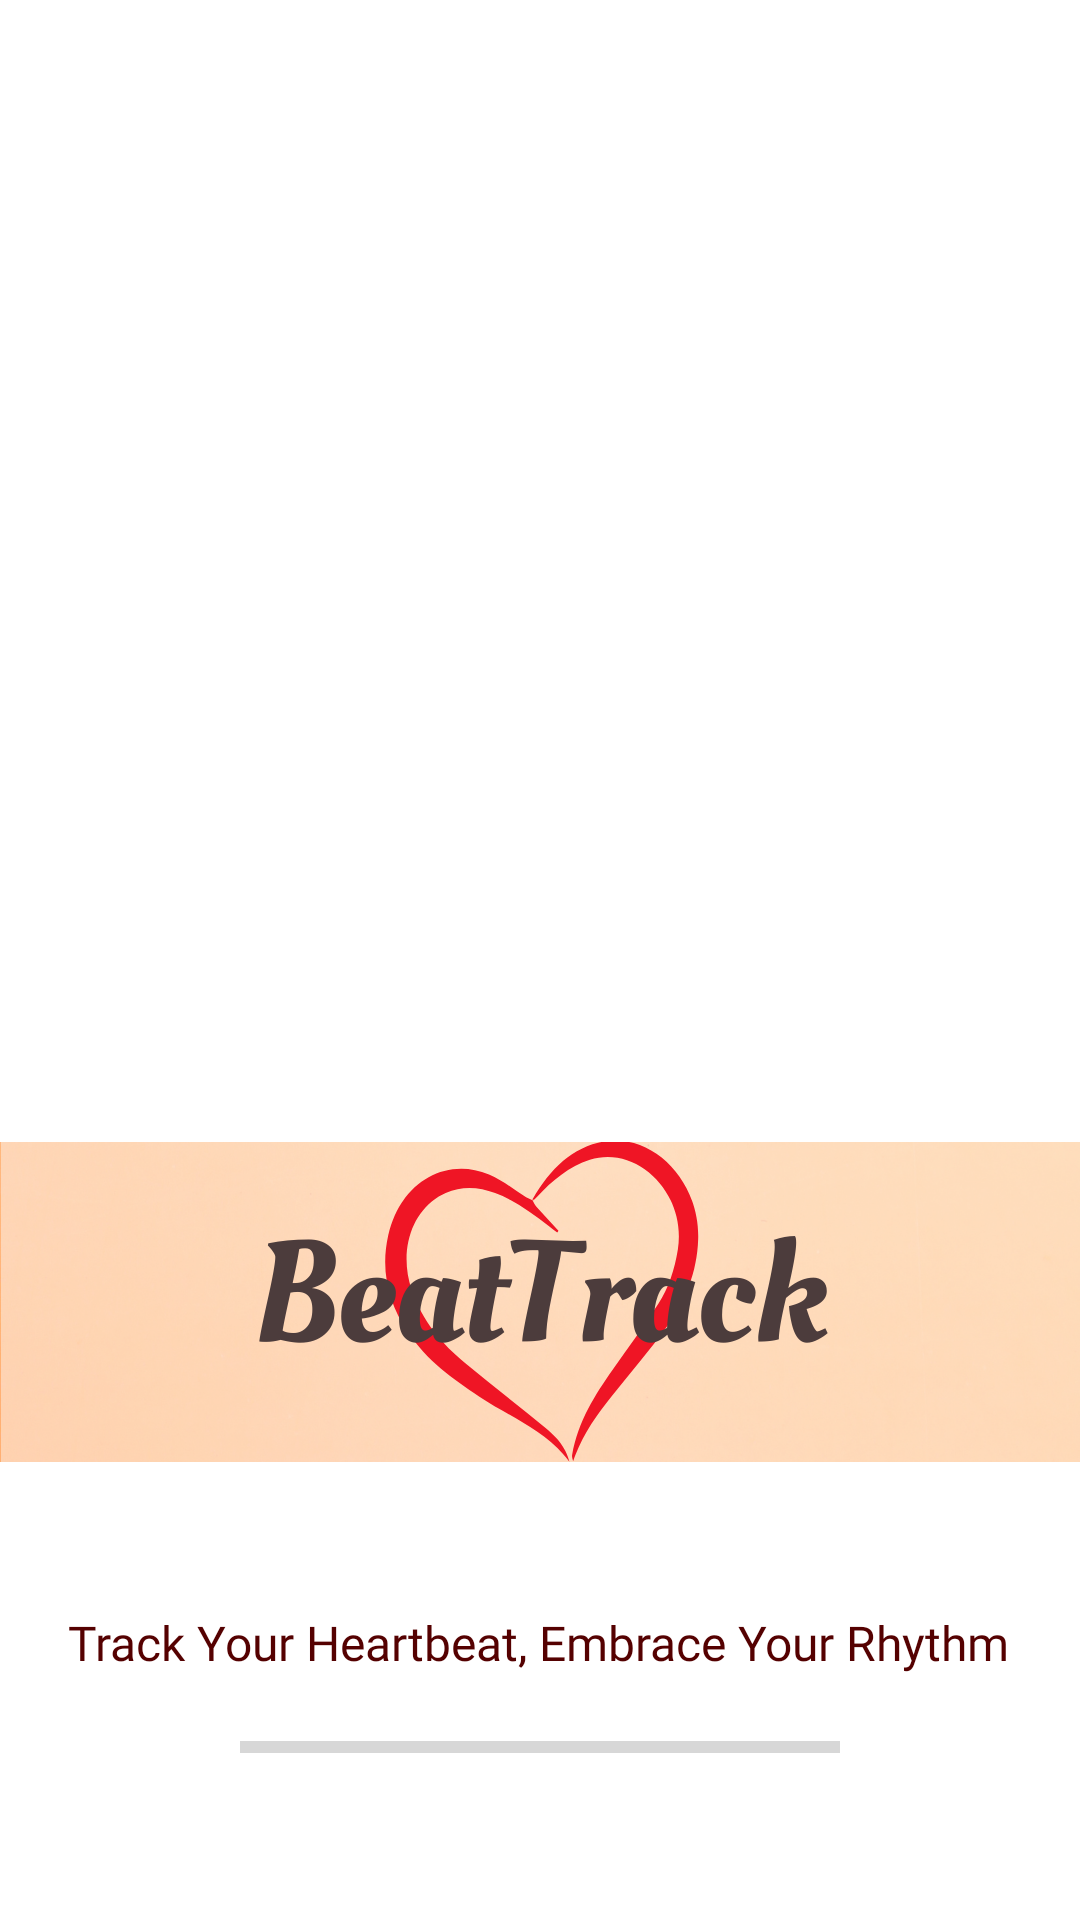

The Android layout XML behind this screen, and the referenced resources:
<!-- AndroidManifest.xml: application theme Theme.BeatTrack -->
<!-- res/layout/splash.xml -->
<?xml version="1.0" encoding="utf-8"?>
<androidx.constraintlayout.widget.ConstraintLayout xmlns:android="http://schemas.android.com/apk/res/android"
    xmlns:app="http://schemas.android.com/apk/res-auto"
    xmlns:tools="http://schemas.android.com/tools"
    android:layout_width="match_parent"
    android:layout_height="match_parent"
    android:background="@drawable/background"
    android:textAlignment="center"
    tools:context=".SplashScreen">

    <ImageView
        android:id="@+id/logo"
        android:layout_width="wrap_content"
        android:layout_height="wrap_content"
        app:layout_constraintBottom_toBottomOf="parent"
        app:layout_constraintEnd_toEndOf="parent"
        app:layout_constraintHorizontal_bias="0.0"
        app:layout_constraintStart_toStartOf="parent"
        app:layout_constraintTop_toTopOf="parent"
        app:layout_constraintVertical_bias="0.856"
        app:layout_constraintVertical_chainStyle="packed"
        app:srcCompat="@drawable/logo"
        />

    <TextView
        android:id="@+id/tagline"
        android:layout_width="wrap_content"
        android:layout_height="wrap_content"
        android:fontFamily="@font/caveat"
        android:text="Track Your Heartbeat, Embrace Your Rhythm"
        android:textColor="#550101"
        android:textSize="16sp"
        app:layout_constraintBottom_toBottomOf="parent"
        app:layout_constraintEnd_toEndOf="parent"
        app:layout_constraintHorizontal_bias="0.494"
        app:layout_constraintStart_toStartOf="parent"
        app:layout_constraintTop_toTopOf="parent"
        app:layout_constraintVertical_bias="0.868" />

    <ProgressBar
        android:id="@+id/progressbar"
        style="?android:attr/progressBarStyleHorizontal"
        android:layout_width="200dp"
        android:layout_height="wrap_content"
        android:indeterminate="false"
        android:max="100"
        android:progress="0"
        android:progressTint="#330101"
        android:layout_marginTop="16dp"
        app:layout_constraintTop_toBottomOf="@id/tagline"
        app:layout_constraintStart_toStartOf="parent"
        app:layout_constraintEnd_toEndOf="parent"
        />

</androidx.constraintlayout.widget.ConstraintLayout>
<!-- resources referenced by this layout -->
<resources>
  <!-- drawable logo: png bitmap (drawable, 306637 bytes) -->
  <style name="Theme.BeatTrack" parent="Theme.MaterialComponents.DayNight.DarkActionBar">
          
          <item name="colorPrimary">@color/purple_500</item>
          <item name="colorPrimaryVariant">@color/purple_700</item>
          <item name="colorOnPrimary">@color/white</item>
          
          <item name="colorSecondary">@color/teal_200</item>
          <item name="colorSecondaryVariant">@color/teal_700</item>
          <item name="colorOnSecondary">@color/black</item>
          
          <item name="android:statusBarColor">?attr/colorPrimaryVariant</item>
          
      </style>
  <color name="purple_500">#FF4081</color>
  <color name="purple_700">#E040FB</color>
  <color name="white">#FFFFFFFF</color>
  <color name="teal_200">#03DAC5</color>
  <color name="teal_700">#018786</color>
  <color name="black">#FF000000</color>
</resources>
